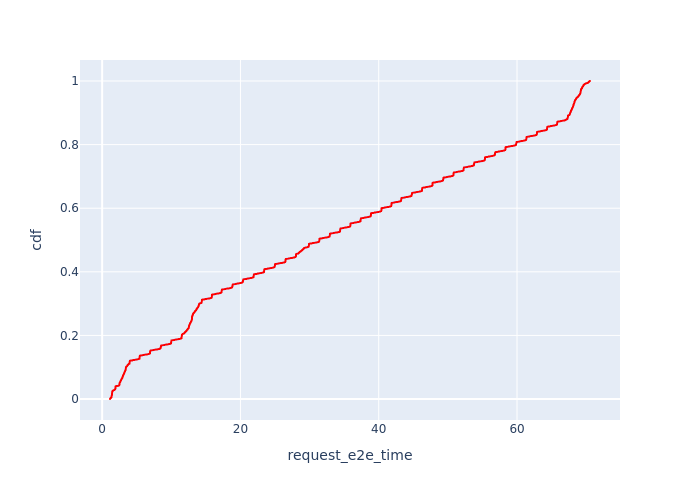

Data behind this chart, as committed beside it:
, Request Id, request_e2e_time, cdf
0, 0, 1.135, 0.000125
1, 1, 1.146, 0.0002499
4, 4, 1.15, 0.0003749
2, 2, 1.151, 0.0004998
6, 6, 1.154, 0.0006248
3, 3, 1.154, 0.0007497
5, 5, 1.155, 0.0008747
7, 7, 1.156, 0.0009996
10, 10, 1.164, 0.001125
8, 8, 1.165, 0.00125
9, 9, 1.173, 0.001374
11, 11, 1.176, 0.001499
13, 13, 1.18, 0.001624
12, 12, 1.184, 0.001749
14, 14, 1.195, 0.001874
15, 15, 1.2, 0.001999
16, 16, 1.207, 0.002124
19, 19, 1.214, 0.002249
18, 18, 1.216, 0.002374
17, 17, 1.218, 0.002499
20, 20, 1.222, 0.002624
22, 22, 1.228, 0.002749
21, 21, 1.229, 0.002874
23, 23, 1.235, 0.002999
24, 24, 1.243, 0.003124
25, 25, 1.26, 0.003249
27, 27, 1.266, 0.003374
28, 28, 1.267, 0.003499
26, 26, 1.267, 0.003624
31, 31, 1.286, 0.003749
30, 30, 1.289, 0.003874
29, 29, 1.292, 0.003999
33, 33, 1.293, 0.004123
36, 36, 1.297, 0.004248
35, 35, 1.3, 0.004373
32, 32, 1.301, 0.004498
34, 34, 1.302, 0.004623
37, 37, 1.304, 0.004748
38, 38, 1.306, 0.004873
40, 40, 1.319, 0.004998
39, 39, 1.32, 0.005123
43, 43, 1.329, 0.005248
41, 41, 1.332, 0.005373
45, 45, 1.334, 0.005498
42, 42, 1.335, 0.005623
44, 44, 1.336, 0.005748
46, 46, 1.341, 0.005873
50, 50, 1.345, 0.005998
48, 48, 1.345, 0.006123
53, 53, 1.352, 0.006248
47, 47, 1.353, 0.006373
49, 49, 1.355, 0.006498
55, 55, 1.355, 0.006623
54, 54, 1.356, 0.006747
51, 51, 1.357, 0.006872
52, 52, 1.358, 0.006997
57, 57, 1.359, 0.007122
193, 193, 1.361, 0.007247
58, 58, 1.362, 0.007372
192, 192, 1.363, 0.007497
... 7,943 more rows
